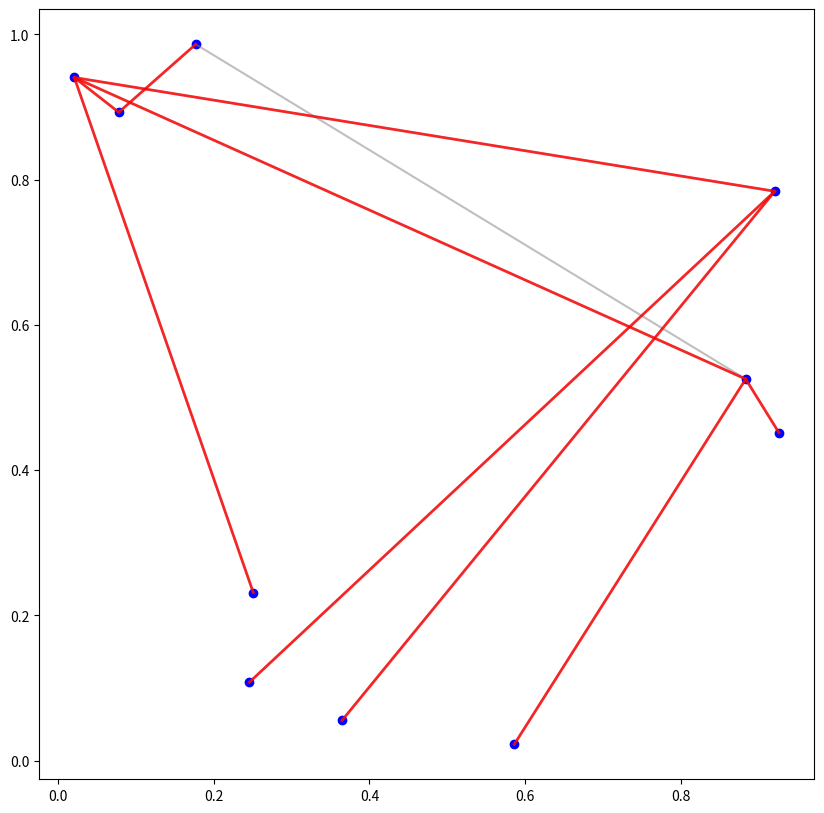

This figure's Python source:
# [redacted]
import random
import heapq
import matplotlib.pyplot as plt
from collections import deque

class Graph:
    def __init__(self, liczba_wierzch):
        self.liczba_wierzch = liczba_wierzch
        self.lista_sasiedztwa = [[] for _ in range(liczba_wierzch)]
        self.krawedzie = []

    def dodaj_wierzch(self, u, v, waga):
        self.lista_sasiedztwa[u].append((v, waga))
        self.lista_sasiedztwa[v].append((u, waga))
        self.krawedzie.append((waga, u, v))

    def generuj_graf(self, prawd_wierzch, max_waga=10):
        for i in range(self.liczba_wierzch):
            for j in range(i + 1, self.liczba_wierzch):
                if random.random() < prawd_wierzch:
                    waga = random.randint(1, max_waga)
                    self.dodaj_wierzch(i, j, waga)

    def bfs(self, start, odwiedzono):
        queue = deque([start])
        komponent = []
        
        while queue:
            node = queue.popleft()
            if node not in odwiedzono:
                odwiedzono.add(node)
                komponent.append(node)
                for sasiad, _ in self.lista_sasiedztwa[node]:
                    if sasiad not in odwiedzono:
                        queue.append(sasiad)
        
        return komponent
    
    def find_connected_komponenty(self):
        odwiedzono = set()
        komponenty = []
        
        for node in range(self.liczba_wierzch):
            if node not in odwiedzono:
                komponent = self.bfs(node, odwiedzono)
                komponenty.append(komponent)
        
        return komponenty

    def dijkstra(self, start, end):
        dystanse = {node: float('inf') for node in range(self.liczba_wierzch)}
        dystanse[start] = 0
        kolejka_prio = [(0, start)]
        rodzice = {start: None}

        while kolejka_prio:
            obecny_dystans, obecny_wierzch = heapq.heappop(kolejka_prio)

            if obecny_wierzch == end:
                sciezka = []
                while obecny_wierzch is not None:
                    sciezka.append(obecny_wierzch)
                    obecny_wierzch = rodzice[obecny_wierzch]
                sciezka.reverse()
                return sciezka, dystanse[end]

            if obecny_dystans > dystanse[obecny_wierzch]:
                continue

            for sasiad, waga in self.lista_sasiedztwa[obecny_wierzch]:
                distance = obecny_dystans + waga
                if distance < dystanse[sasiad]:
                    dystanse[sasiad] = distance
                    rodzice[sasiad] = obecny_wierzch
                    heapq.heappush(kolejka_prio, (distance, sasiad))
        
        return None, float('inf')

    def kruskal(self):
        rodzic = list(range(self.liczba_wierzch))
        ranking = [0] * self.liczba_wierzch

        def find(u):
            if rodzic[u] != u:
                rodzic[u] = find(rodzic[u])
            return rodzic[u]

        def union(u, v):
            root_u = find(u)
            root_v = find(v)
            if root_u != root_v:
                if ranking[root_u] > ranking[root_v]:
                    rodzic[root_v] = root_u
                elif ranking[root_u] < ranking[root_v]:
                    rodzic[root_u] = root_v
                else:
                    rodzic[root_v] = root_u
                    ranking[root_u] += 1

        mst = []
        self.krawedzie.sort()

        for waga, u, v in self.krawedzie:
            if find(u) != find(v):
                union(u, v)
                mst.append((u, v, waga))
        return mst

    def prim(self):
        wierzch_startowy = 0
        odwiedzono = [False] * self.liczba_wierzch # lista nieodwiedzonych
        min_heap = [(0, wierzch_startowy, -1)]  # start
        mst = [] # drzewo

        while min_heap: # dopóki mni_heap nie pusty
            waga, u, prev = heapq.heappop(min_heap) # weź pierwszy z min heapa
            if not odwiedzono[u]:
                odwiedzono[u] = True # zamień u na odwiedzone
                if prev != -1:
                    mst.append((prev, u, waga)) 

                for v, next_waga in self.lista_sasiedztwa[u]: # odwiedzamy każdego sąsiada 
                    if not odwiedzono[v]:
                        heapq.heappush(min_heap, (next_waga, v, u))

        return mst

    def visualize_graph(self, mst=None, sciezka=None):
        plt.figure(figsize=(10, 10))
        pos = {i: (random.random(), random.random()) for i in range(self.liczba_wierzch)}

        for u in range(self.liczba_wierzch):
            for v, waga in self.lista_sasiedztwa[u]:
                if u < v:
                    plt.plot([pos[u][0], pos[v][0]], [pos[u][1], pos[v][1]], color='gray', alpha=0.5)

        if mst:
            for u, v, waga in mst:
                plt.plot([pos[u][0], pos[v][0]], [pos[u][1], pos[v][1]], color='red', alpha=0.8, linewidth=2)

        if sciezka:
            for i in range(len(sciezka) - 1):
                u, v = sciezka[i], sciezka[i + 1]
                plt.plot([pos[u][0], pos[v][0]], [pos[u][1], pos[v][1]], color='blue', alpha=0.8, linewidth=2)

        plt.scatter([pos[i][0] for i in range(self.liczba_wierzch)], [pos[i][1] for i in range(self.liczba_wierzch)], color='blue')
        plt.show()

# Parametry grafu
liczba_wierzch = 10
prawd_wierzch = 0.3

# Generowanie grafu
graph = Graph(liczba_wierzch)
graph.generuj_graf(prawd_wierzch)

# Znalezienie składowych spójnych
komponenty = graph.find_connected_komponenty()
print("Składowe spójne grafu:", komponenty)

def dijkstra_func():
    wierzch_startowy = random.randint(0, liczba_wierzch - 1)
    end_node = random.randint(0, liczba_wierzch - 1)
    while end_node == wierzch_startowy:
        end_node = random.randint(0, liczba_wierzch - 1)

    # Algorytm Dijkstry
    sciezka, distance = graph.dijkstra(wierzch_startowy, end_node)
    if sciezka:
        print(f'Najkrótsza ścieżka z {wierzch_startowy} do {end_node} to: {sciezka} o długości {distance}')
    else:
        print(f'Nie ma ścieżki z {wierzch_startowy} do {end_node}')
    graph.visualize_graph(sciezka=sciezka)

def kruskal_func():
    mst_kruskal = graph.kruskal()
    print("Minimalne Drzewo Rozpinające (Kruskal):", mst_kruskal)
    graph.visualize_graph(mst=mst_kruskal)

def prim_func():
    mst_prim = graph.prim()
    print("Minimalne Drzewo Rozpinające (Prim):", mst_prim)
    graph.visualize_graph(mst=mst_prim)

prim_func()